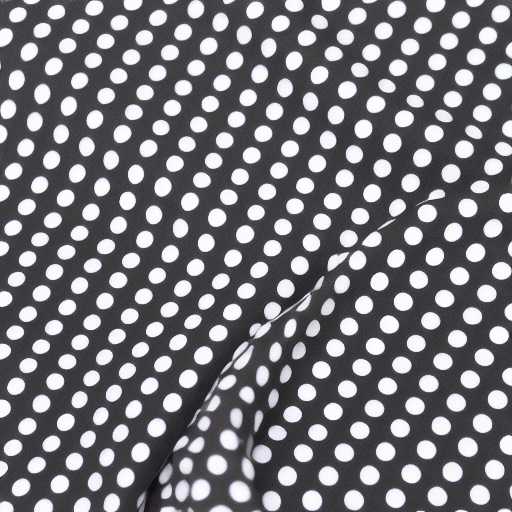
Generation parameters embedded in this image by AUTOMATIC1111 Stable Diffusion web UI or a fork of it (Forge, ...) (PNG 'parameters' text chunk):
A black and white polka dot fabric with a pocket
Negative prompt: abstract
Steps: 20, Sampler: Euler a, CFG scale: 7, Seed: 2347557907, Size: 512x512, Model hash: 6ce0161689, Model: v1-5-pruned-emaonly, Version: v1.6.0